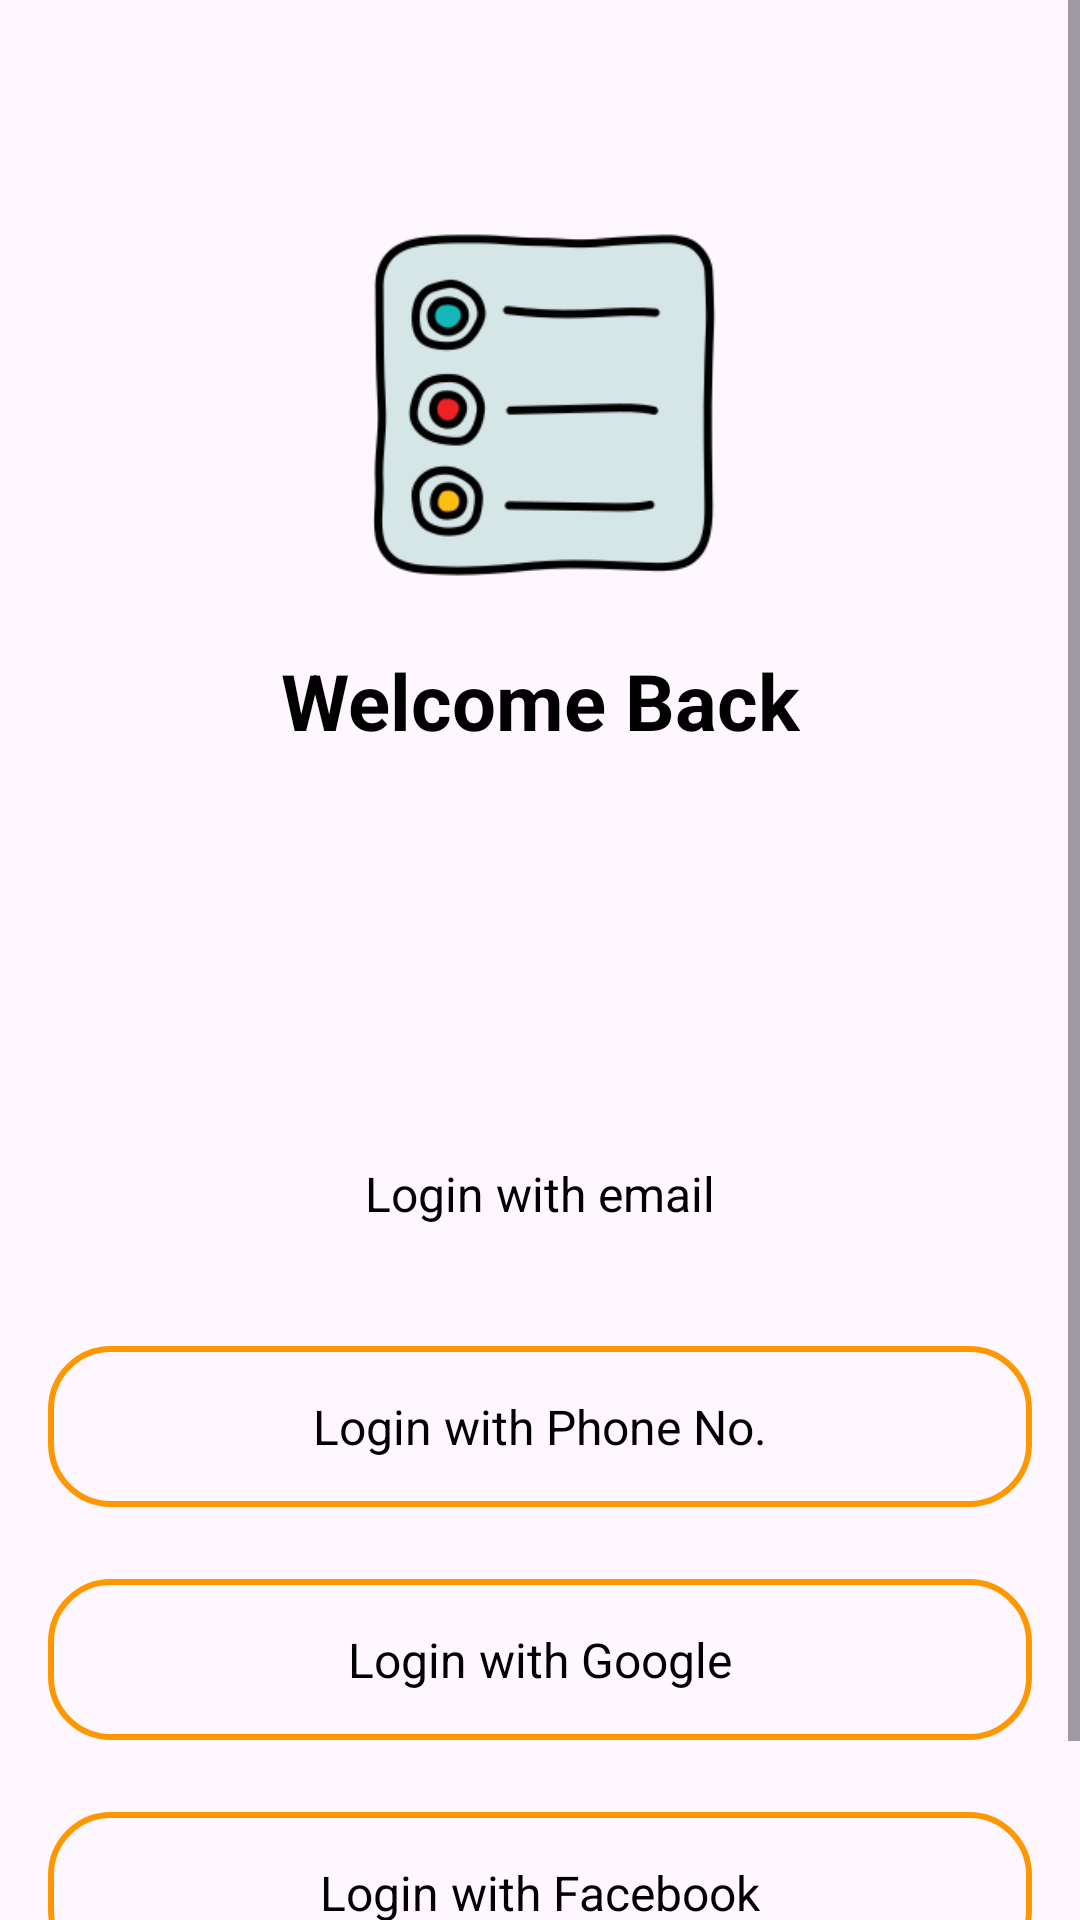

Android layout source for this screen:
<!-- AndroidManifest.xml: application theme Theme.TaskManagerApp -->
<!-- res/layout/activity_login.xml -->
<?xml version="1.0" encoding="utf-8"?>
<ScrollView xmlns:android="http://schemas.android.com/apk/res/android"
    xmlns:app="http://schemas.android.com/apk/res-auto"
    xmlns:tools="http://schemas.android.com/tools"
    android:id="@+id/main"
    android:layout_width="match_parent"
    android:layout_height="match_parent"
    tools:context=".activities.auth.LoginActivity">


    <androidx.constraintlayout.widget.ConstraintLayout
        android:layout_width="match_parent"
        android:layout_height="wrap_content"
        >

        <ProgressBar
            android:id="@+id/loginProgressBar"
            android:layout_width="80dp"
            android:layout_height="80dp"
            android:visibility="gone"
            app:layout_constraintBottom_toBottomOf="parent"
            app:layout_constraintEnd_toEndOf="parent"
            app:layout_constraintStart_toStartOf="parent"
            app:layout_constraintTop_toTopOf="parent" />


        <androidx.appcompat.widget.AppCompatImageView
            android:id="@+id/loginImg"
            android:layout_width="130dp"
            android:layout_height="130dp"
            android:layout_marginTop="70dp"
            app:layout_constraintBottom_toTopOf="@id/loginTxt"
            app:layout_constraintEnd_toEndOf="parent"
            app:layout_constraintStart_toStartOf="parent"
            app:layout_constraintTop_toTopOf="parent"
            app:srcCompat="@drawable/app_logo" />

        <androidx.appcompat.widget.AppCompatTextView
            android:id="@+id/loginTxt"
            android:layout_width="wrap_content"
            android:layout_height="wrap_content"
            android:layout_marginTop="@dimen/largeMargin"
            android:text="@string/welcome_back"
            android:textAlignment="center"
            android:textAllCaps="false"
            android:textColor="@color/text_color"
            android:textSize="@dimen/headingTextSize"
            android:textStyle="bold"
            app:layout_constraintEnd_toEndOf="parent"
            app:layout_constraintStart_toStartOf="parent"
            app:layout_constraintTop_toBottomOf="@id/loginImg" />


        <androidx.appcompat.widget.AppCompatButton
            android:id="@+id/loginWithEmailBtn"
            android:layout_width="match_parent"
            android:layout_height="wrap_content"
            android:layout_marginStart="@dimen/largeMargin"
            android:layout_marginTop="120dp"
            android:layout_marginEnd="@dimen/largeMargin"
            android:background="@drawable/orange_btn_bg"
            android:padding="@dimen/largePadding"
            android:text="@string/login_with_email"
            android:textAllCaps="false"
            android:textColor="@color/text_color"
            android:textSize="@dimen/largeTextSize"
            app:layout_constraintBottom_toTopOf="@id/loginWithPhoneNoBtn"
            app:layout_constraintEnd_toEndOf="parent"
            app:layout_constraintStart_toStartOf="parent"
            app:layout_constraintTop_toBottomOf="@id/loginTxt" />

        <androidx.appcompat.widget.AppCompatButton
            android:id="@+id/loginWithPhoneNoBtn"
            android:layout_width="match_parent"
            android:layout_height="wrap_content"
            android:background="@drawable/orange_btn_stroke"
            android:padding="@dimen/largePadding"
            android:text="@string/login_with_phone_no"
            android:textAllCaps="false"
            android:textColor="@color/text_color"
            android:textSize="@dimen/largeTextSize"
            android:layout_marginStart="@dimen/largeMargin"
            android:layout_marginEnd="@dimen/largeMargin"
            android:layout_marginTop="@dimen/xlargeMargin"
            app:layout_constraintBottom_toTopOf="@id/loginWithGoogleBtn"
            app:layout_constraintEnd_toEndOf="parent"
            app:layout_constraintStart_toStartOf="parent"
            app:layout_constraintTop_toBottomOf="@id/loginWithEmailBtn" />

        <androidx.appcompat.widget.AppCompatButton
            android:id="@+id/loginWithGoogleBtn"
            android:layout_width="match_parent"
            android:layout_height="wrap_content"
            android:background="@drawable/orange_btn_stroke"
            android:padding="@dimen/largePadding"
            android:text="@string/login_with_google"
            android:textAllCaps="false"
            android:textColor="@color/text_color"
            android:textSize="@dimen/largeTextSize"
            android:layout_marginStart="@dimen/largeMargin"
            android:layout_marginEnd="@dimen/largeMargin"
            android:layout_marginTop="@dimen/xlargeMargin"
            app:layout_constraintBottom_toTopOf="@id/loginWithFacebookBtn"
            app:layout_constraintEnd_toEndOf="parent"
            app:layout_constraintStart_toStartOf="parent"
            app:layout_constraintTop_toBottomOf="@id/loginWithPhoneNoBtn" />

        <androidx.appcompat.widget.AppCompatButton
            android:id="@+id/loginWithFacebookBtn"
            android:layout_width="match_parent"
            android:layout_height="wrap_content"
            android:background="@drawable/orange_btn_stroke"
            android:padding="@dimen/largePadding"
            android:text="@string/login_with_facebook"
            android:textAllCaps="false"
            android:textColor="@color/text_color"
            android:textSize="@dimen/largeTextSize"
            android:layout_marginStart="@dimen/largeMargin"
            android:layout_marginEnd="@dimen/largeMargin"
            android:layout_marginTop="@dimen/xlargeMargin"
            app:layout_constraintBottom_toTopOf="@id/goToRegisterTxt"
            app:layout_constraintEnd_toEndOf="parent"
            app:layout_constraintStart_toStartOf="parent"
            app:layout_constraintTop_toBottomOf="@id/loginWithGoogleBtn" />

        <androidx.appcompat.widget.AppCompatTextView
            android:id="@+id/goToRegisterTxt"
            android:layout_width="match_parent"
            android:layout_height="wrap_content"
            android:text="@string/not_a_member"
            android:textAlignment="center"
            android:textAllCaps="false"
            android:textColor="@color/text_color"
            android:textSize="@dimen/smallTextSize"
            android:textStyle="bold"
            android:layout_margin="@dimen/largeMargin"
            app:layout_constraintBottom_toBottomOf="parent"
            app:layout_constraintEnd_toEndOf="parent"
            app:layout_constraintStart_toStartOf="parent"
            app:layout_constraintTop_toBottomOf="@id/loginWithFacebookBtn" />


    </androidx.constraintlayout.widget.ConstraintLayout>

</ScrollView>
<!-- resources referenced by this layout -->
<resources>
  <color name="text_color">#000000</color>
  <dimen name="headingTextSize">26sp</dimen>
  <dimen name="largeMargin">16dp</dimen>
  <dimen name="largePadding">16dp</dimen>
  <dimen name="largeTextSize">16sp</dimen>
  <dimen name="smallTextSize">12sp</dimen>
  <dimen name="xlargeMargin">24dp</dimen>
  <!-- drawable app_logo: png bitmap (drawable, 12327 bytes) -->
  <!-- drawable orange_btn_stroke (drawable) -->
  <?xml version="1.0" encoding="utf-8"?>
  <shape xmlns:android="http://schemas.android.com/apk/res/android">
      <solid android:color="@android:color/transparent" />
      <corners android:radius="20dp" />
      <stroke android:width="2dp" android:color="@color/orange" />
  </shape>
  <string name="login_with_email">Login with email</string>
  <string name="login_with_facebook">Login with Facebook</string>
  <string name="login_with_google">Login with Google</string>
  <string name="login_with_phone_no">Login with Phone No.</string>
  <string name="not_a_member">Not a member? Then Register</string>
  <string name="welcome_back">Welcome Back</string>
  <style name="Theme.TaskManagerApp" parent="Base.Theme.TaskManagerApp">
          <item name="fontFamily">@font/cascadia_code</item>
          <item name="colorAccent">@color/orange</item>
      </style>
  <color name="orange">#FF9800</color>
  <style name="Base.Theme.TaskManagerApp" parent="Theme.Material3.DayNight.NoActionBar">
          
          
      </style>
</resources>
